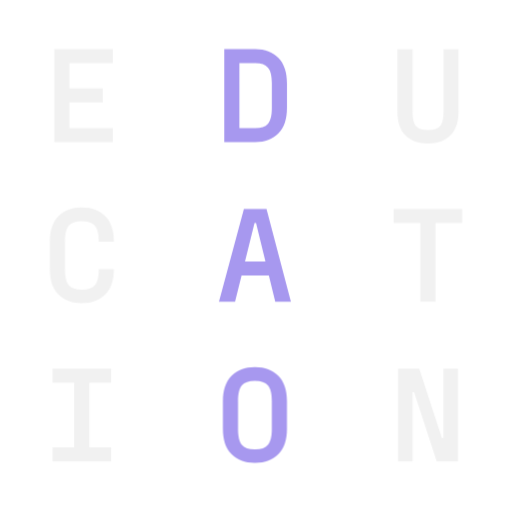
t = 0.00 s
t = 0.67 s: frame unchanged from t = 0.00 s, image omitted
t = 1.33 s: frame unchanged from t = 0.00 s, image omitted
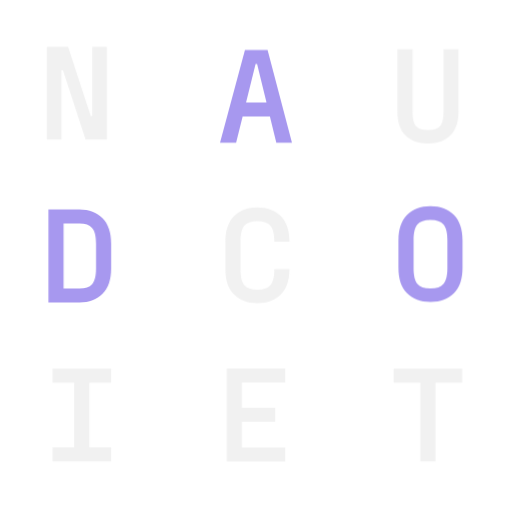
t = 2.00 s
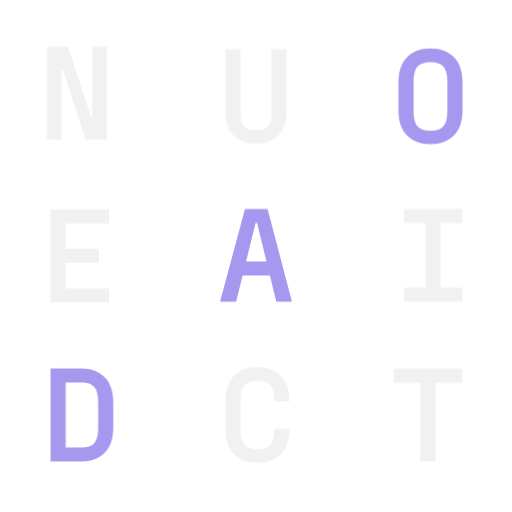
t = 2.67 s
t = 3.33 s: frame unchanged from t = 2.67 s, image omitted

The animated SVG that drew these frames (rendered in a browser with its animation timeline set to each time). Animation: 9 CSS @keyframes rules; one cycle of 4.00 s, repeats indefinitely.

<svg id="logo-4"
	xmlns="http://www.w3.org/2000/svg"
	xmlnsXlink="http://www.w3.org/1999/xlink"
	viewBox="-25 -25 350 350"
	shape-rendering="geometricPrecision"
	text-rendering="geometricPrecision">
	<style>
		#logo-4-u-e_to {
			animation: logo-4-u-e_to__to 4000ms linear infinite normal forwards
		}
		@keyframes logo-4-u-e_to__to {
			0% { transform: translate(18.642644px,25.903681px) }
			33.333333% {
				transform: translate(18.642644px,25.903681px);
				animation-timing-function: step-start
			}
			66.666667% {
				transform: translate(113.9355px,202.376419px);
				animation-timing-function: step-start
			}
			100% {
				transform: translate(16.571149px,114.516632px)
			}
		}
		#logo-4-u-u_to {
				animation: logo-4-u-u_to__to 4000ms linear infinite normal forwards
		}
		@keyframes logo-4-u-u_to__to {
			0% {
				transform: translate(208.9645px,26.280281px)
			}
			66.666667% {
				transform: translate(208.9645px,26.280281px);
				animation-timing-function: step-start
			}
			100% {
				transform: translate(113.935501px,26.280281px)
			}
		}
		#logo-4-u-c_to {
			animation: logo-4-u-c_to__to 4000ms linear infinite normal forwards
		}
		@keyframes logo-4-u-c_to__to {
			0% {
				transform: translate(17.701099px,114.140247px)
			}
			33.333333% {
				transform: translate(17.701099px,114.140247px);
				animation-timing-function: step-start
		 	}
			66.666667% {
				transform: translate(114.703951px,114.140247px);
				animation-timing-function: step-start
			}
			100% {
				transform: translate(114.703951px,202.38px)}} #logo-4-u-t_to {
				animation: logo-4-u-t_to__to 4000ms linear infinite normal forwards
		}
		@keyframes logo-4-u-t_to__to {
			0% { transform: translate(208.927002px,114.14035px) }
			33.333333% {
				transform: translate(208.927002px,114.14035px);
				animation-timing-function: step-start
			}
			66.666667% { transform: translate(208.927002px,202.37665px) }
			100% {
				transform: translate(208.927002px,202.37665px)}} #logo-4-u-i_to {
				animation: logo-4-u-i_to__to 4000ms linear infinite normal forwards
		}
		@keyframes logo-4-u-i_to__to {
			0% { transform: translate(17.701089px,202.376495px) }
			66.666667% {
				transform: translate(17.701089px,202.376495px);
				animation-timing-function: step-start
			}
			100% {
				transform: translate(211.842241px,114.14px)}} #logo-4-u-n_to {
				animation: logo-4-u-n_to__to 4000ms linear infinite normal forwards
		}
		@keyframes logo-4-u-n_to__to {
			0% { transform: translate(208.9645px,202.376495px) }
			33.333333% {
				transform: translate(208.9645px,202.376495px);
				animation-timing-function: step-start
			}
			66.666667% { transform: translate(14.958796px,24.537933px) }
			100% {
				transform: translate(14.958796px,24.537933px)}} #logo-4-u-d_to {
				animation: logo-4-u-d_to__to 4000ms linear infinite normal forwards
		}
		@keyframes logo-4-u-d_to__to {
			0% { transform: translate(113.70945px,25.903681px) }
			33.333333% {
				transform: translate(113.70945px,25.903681px);
				animation-timing-function: step-start
			}
			66.666667% {
				transform: translate(16.57115px,114.516632px);
				animation-timing-function: step-start
			}
			100% {
				transform: translate(17.738745px,202.376881px)}} #logo-4-u-a_to {
				animation: logo-4-u-a_to__to 4000ms linear infinite normal forwards
		}
		@keyframes logo-4-u-a_to__to {
			0% { transform: translate(113.332653px,114.14035px) }
			33.333333% {
				transform: translate(113.332653px,114.14035px);
				animation-timing-function: step-start
			}
			66.666667% {
				transform: translate(113.935504px,26.280281px);
				animation-timing-function: step-start
			}
			100% {
				transform: translate(113.935504px,114.14px)}} #logo-4-u-o_to {
				animation: logo-4-u-o_to__to 4000ms linear infinite normal forwards
		}
		@keyframes logo-4-u-o_to__to {
			0% { transform: translate(113.332848px,202.376503px) }
			33.333333% {
				transform: translate(113.332848px,202.376503px);
				animation-timing-function: step-start
			}
			66.666667% {
				transform: translate(210.3357px,113.457222px);
				animation-timing-function: step-start
			}
			100% { transform: translate(210.3357px,26.28px) }
			}
		</style>
		<g id="logo-4-u-logo-5" transform="matrix(1.237077 0 0 1.237077 9.053012 8.334108)">
			<g id="logo-4-u-e_to" transform="translate(18.642644,25.903681)">
				<path id="logo-4-u-e" d="M34.7996,0.218262v7.758348h-23.953v13.93489h18.4544v7.683h-18.4544v14.2362h23.953v7.7584h-32.31391v-51.370838h32.31391Z" transform="translate(-18.642644,-25.903681)" fill="#f1f1f1"/>
			</g>
			<g id="logo-4-u-u_to" transform="translate(208.9645,26.280281)">
				<path id="logo-4-u-u" d="M208.739,52.3423c-5.223,0-9.315-1.5064-12.278-4.5194-2.913-3.0129-4.369-7.3315-4.369-12.9557v-34.648938h8.361v34.648938c0,3.716.603,6.3021,1.808,7.7584s3.364,2.1844,6.478,2.1844h.452c3.113,0,5.272-.7282,6.478-2.1844c1.255-1.4563,1.883-4.0424,1.883-7.7584v-34.648938h8.285v34.648938c0,5.6242-1.481,9.9428-4.444,12.9557-2.912,3.013-6.98,4.5194-12.202,4.5194h-.452Z" transform="translate(-208.9645,-26.280281)" fill="#f1f1f1"/>
			</g>
			<g id="logo-4-u-c_to" transform="translate(17.701099,114.140247)">
				<path id="logo-4-u-c" d="M17.4751,140.579c-5.3229,0-9.5661-1.607-12.7297-4.821s-4.7454-7.884-4.7454-14.01v-15.216c0-6.126,1.5818-10.796,4.7454-14.0098s7.4068-4.8207,12.7297-4.8207h.452c5.3228,0,9.5661,1.6069,12.7297,4.8207s4.7454,7.8838,4.7454,14.0098h-8.361c0-4.167-.7281-7.08-2.1843-8.7371-1.4061-1.7074-3.716-2.5611-6.9298-2.5611h-.452c-3.2138,0-5.5488.8537-7.0051,2.5611-1.40604,1.6571-2.10906,4.5701-2.10906,8.7371v15.216c0,4.168.70302,7.105,2.10906,8.813c1.4563,1.657,3.7913,2.485,7.0051,2.485h.452c3.2138,0,5.5237-.828,6.9298-2.485c1.4562-1.708,2.1843-4.645,2.1843-8.813h8.361c0,6.126-1.5818,10.796-4.7454,14.01s-7.4069,4.821-12.7297,4.821h-.452Z" transform="translate(-17.701099,-114.140247)" fill="#f1f1f1"/>
			</g>
			<g id="logo-4-u-t_to" transform="translate(208.927002,114.14035)">
				<path id="logo-4-u-t" d="M189.983,88.4547h37.888v7.7584h-14.764v43.6129h-8.36v-43.6129h-14.764v-7.7584Z" transform="translate(-208.927002,-114.14035)" fill="#f1f1f1"/>
			</g>
			<g id="logo-4-u-i_to" transform="translate(17.701089,202.376495)">
				<path id="logo-4-u-i" d="M33.8957,176.691v7.759h-12.0518v35.854h12.0518v7.758h-32.38922v-7.758h11.97652v-35.854h-11.97652v-7.759h32.38922Z" transform="translate(-17.701089,-202.376495)" fill="#f1f1f1"/>
			</g>
			<g id="logo-4-u-n_to" transform="translate(208.9645,202.376495)">
				<path id="logo-4-u-n" d="M200.453,228.062h-8.06v-51.371h11.751l12.504,38.265h.828v-38.265h8.06v51.371h-11.751l-12.503-38.264h-.829v38.264Z" transform="translate(-208.9645,-202.376495)" fill="#f1f1f1"/>
			</g>
			<g id="logo-4-u-d_to" transform="translate(113.70945,25.903681)">
				<path id="logo-4-u-d" d="M113.559,0.218262c5.323,0,9.566,1.606908,12.729,4.820728c3.164,3.21381,4.746,7.88391,4.746,14.01021v13.7089c0,6.1264-1.582,10.7965-4.746,14.0103-3.163,3.2138-7.406,4.8207-12.729,4.8207h-17.1741v-51.370838h17.1741ZM122.673,19.0492c0-4.1679-.728-7.0553-2.184-8.6622-1.407-1.60693-3.716-2.41039-6.93-2.41039h-8.813v35.85409h8.813c3.214,0,5.523-.8034,6.93-2.4103c1.456-1.6571,2.184-4.5446,2.184-8.6623v-13.7089Z" transform="translate(-113.70945,-25.903681)" fill="#a798ef"/>
			</g>
			<g id="logo-4-u-a_to" transform="translate(113.332653,114.14035)">
				<path id="logo-4-u-a" d="M133.218,139.826h-8.662l-3.54-14.538h-15.065l-3.616,14.538h-8.8877L107.232,88.4547h12.503l13.483,51.3713ZM113.107,96.2131L107.834,117.53h11.299l-5.198-21.3169h-.828Z" transform="translate(-113.332653,-114.14035)" fill="#a798ef"/>
			</g>
			<g id="logo-4-u-o_to" transform="translate(113.332848,202.376503)">
				<path id="logo-4-u-o" d="M113.107,228.815c-5.323,0-9.566-1.607-12.73-4.82-3.1635-3.214-4.7453-7.884-4.7453-14.011v-15.215c0-6.126,1.5818-10.797,4.7453-14.01c3.164-3.214,7.407-4.821,12.73-4.821h.452c5.323,0,9.566,1.607,12.729,4.821c3.164,3.213,4.746,7.884,4.746,14.01v15.215c0,6.127-1.582,10.797-4.746,14.011-3.163,3.213-7.406,4.82-12.729,4.82h-.452Zm.452-7.532c3.214,0,5.523-.829,6.93-2.486c1.456-1.707,2.184-4.645,2.184-8.813v-15.215c0-4.168-.728-7.081-2.184-8.738-1.407-1.707-3.716-2.561-6.93-2.561h-.452c-3.214,0-5.549.854-7.005,2.561-1.406,1.657-2.109,4.57-2.109,8.738v15.215c0,4.168.703,7.106,2.109,8.813c1.456,1.657,3.791,2.486,7.005,2.486h.452Z" transform="translate(-113.332848,-202.376503)" fill="#a798ef"/>
			</g>
		</g>
	</svg>
